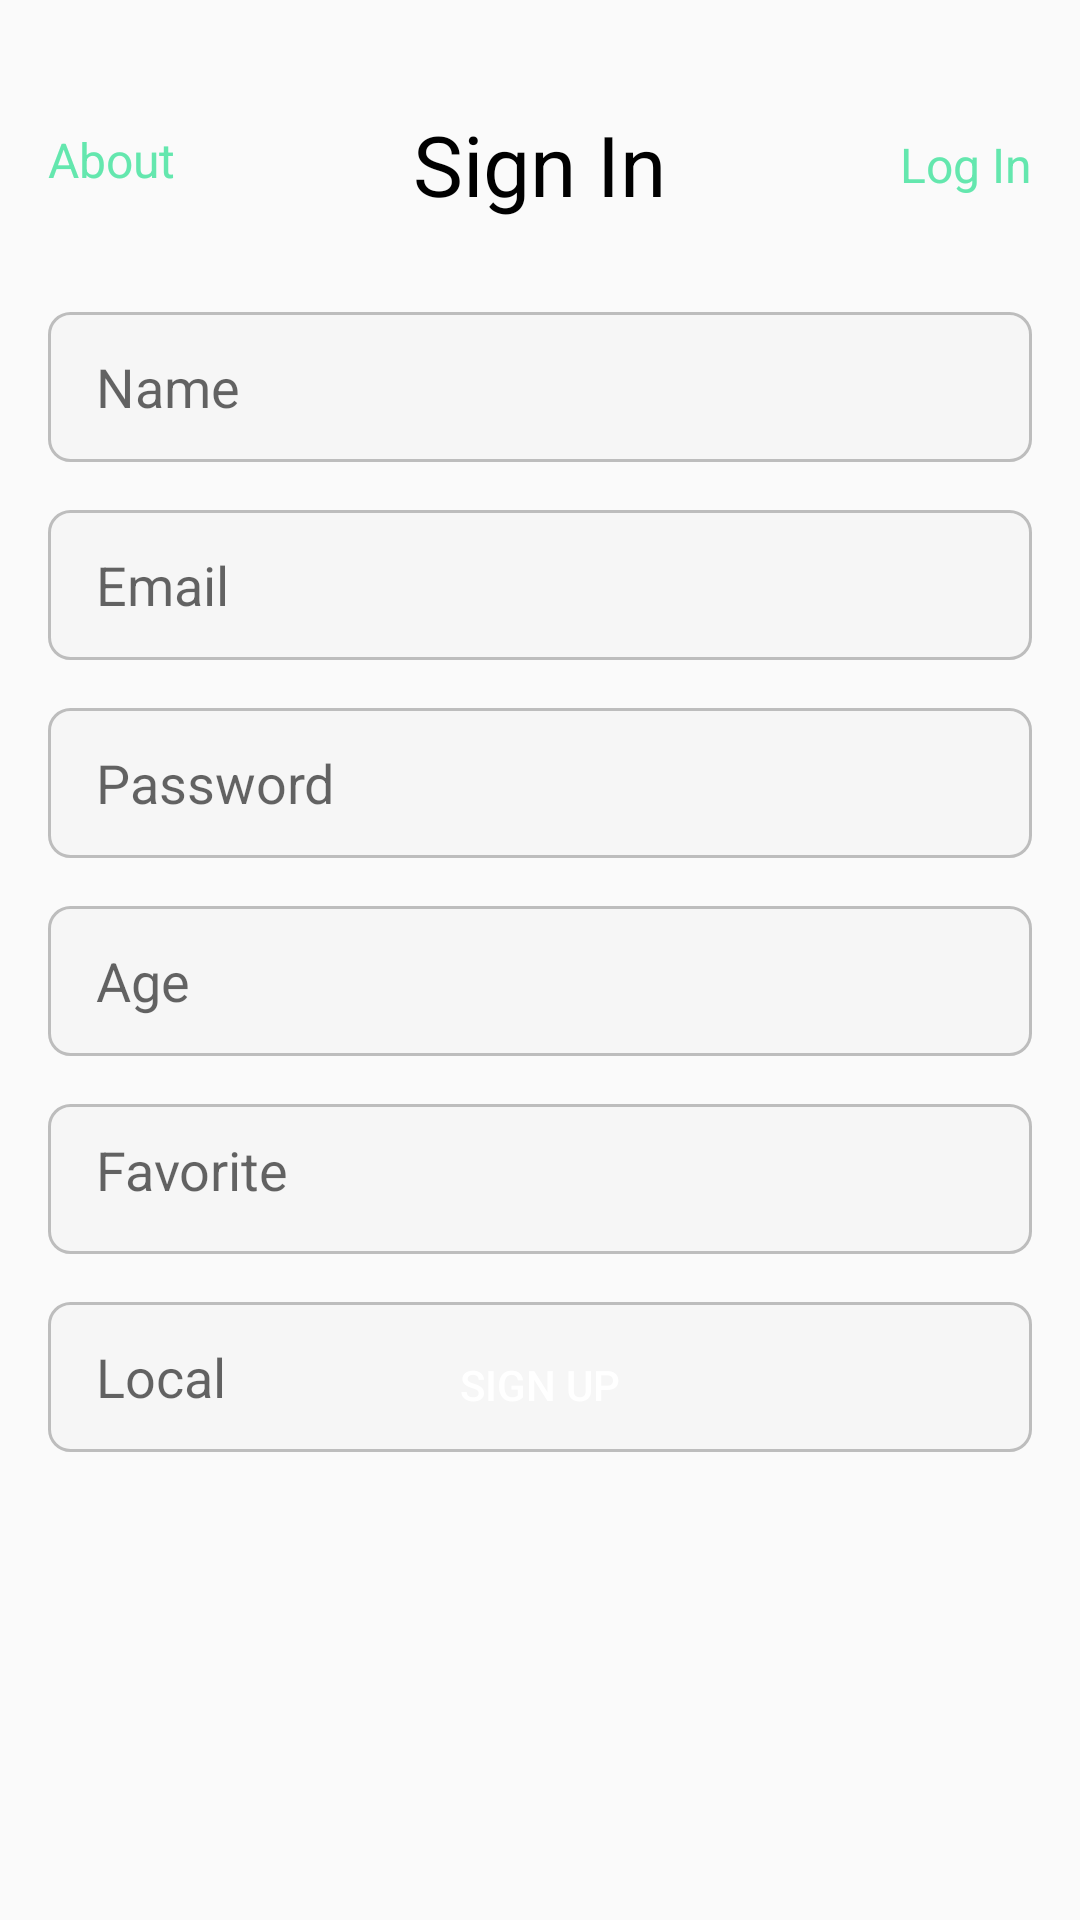

Android layout source for this screen:
<!-- AndroidManifest.xml: application theme Theme.LevelUs -->
<!-- res/layout/activity_sign_up.xml -->
<?xml version="1.0" encoding="utf-8"?>
<RelativeLayout xmlns:android="http://schemas.android.com/apk/res/android"
    xmlns:tools="http://schemas.android.com/tools"
    android:layout_width="match_parent"
    android:layout_height="match_parent"
    tools:context=".SignActivity">
    <RelativeLayout
        android:id="@+id/page_header"
        android:layout_width="0dp"
        android:layout_height="36dp"
        android:layout_alignParentLeft="true"
        android:layout_alignParentTop="true"
        android:layout_alignParentRight="true"
        android:layout_marginLeft="16dp"
        android:layout_marginTop="36dp"
        android:layout_marginRight="16dp">
        <TextView
            android:id="@+id/right"
            android:layout_width="50dp"
            android:layout_height="23dp"
            android:layout_alignParentLeft="true"
            android:layout_centerVertical="true"
            android:gravity="top"
            android:text="@string/about"
            android:textAppearance="@style/right" />
        <TextView
            android:id="@+id/sign_in"
            android:layout_width="99dp"
            android:layout_height="36dp"
            android:layout_alignParentTop="true"
            android:layout_centerHorizontal="true"
            android:gravity="center_horizontal|top"
            android:text="@string/sign_in"
            android:textAppearance="@style/big_black_title" />
        <TextView
            android:id="@+id/login"
            android:layout_width="60dp"
            android:layout_height="23dp"
            android:layout_alignParentTop="true"
            android:layout_alignParentRight="true"
            android:layout_marginTop="8dp"
            android:gravity="right|top"
            android:text="@string/log_in"
            android:textAppearance="@style/login"/>
    </RelativeLayout>
    <EditText
        android:id="@+id/input_name"
        android:layout_width="0dp"
        android:layout_height="50dp"
        android:layout_alignParentLeft="true"
        android:layout_alignParentTop="true"
        android:layout_alignParentRight="true"
        android:layout_marginLeft="16dp"
        android:layout_marginTop="104dp"
        android:layout_marginRight="16dp"
        android:background="@drawable/bg"
        android:hint="@string/name"
        android:paddingLeft="16dp">
    </EditText>
    <EditText
        android:id="@+id/input_id"
        android:layout_width="0dp"
        android:layout_height="50dp"
        android:layout_alignParentLeft="true"
        android:layout_alignParentTop="true"
        android:layout_alignParentRight="true"
        android:layout_marginLeft="16dp"
        android:layout_marginTop="170dp"
        android:layout_marginRight="16dp"
        android:background="@drawable/bg"
        android:hint="@string/email"
        android:inputType="textEmailAddress"
        android:paddingLeft="16dp"/>
    <EditText
        android:id="@+id/input_password"
        android:layout_width="0dp"
        android:layout_height="50dp"
        android:layout_alignParentLeft="true"
        android:layout_alignParentTop="true"
        android:layout_alignParentRight="true"
        android:layout_marginLeft="16dp"
        android:layout_marginTop="236dp"
        android:layout_marginRight="16dp"
        android:background="@drawable/bg"
        android:hint="@string/password"
        android:inputType="textPassword"
        android:paddingLeft="16dp"/>
    <EditText
        android:id="@+id/input_age"
        android:layout_width="0dp"
        android:layout_height="50dp"
        android:layout_alignParentLeft="true"
        android:layout_alignParentTop="true"
        android:layout_alignParentRight="true"
        android:layout_marginLeft="16dp"
        android:layout_marginTop="302dp"
        android:layout_marginRight="16dp"
        android:background="@drawable/bg"
        android:hint="@string/age"
        android:paddingLeft="16dp"/>
    <EditText
        android:id="@+id/input_favorite"
        android:layout_width="0dp"
        android:layout_height="50dp"
        android:layout_alignParentLeft="true"
        android:layout_alignParentTop="true"
        android:layout_alignParentRight="true"
        android:layout_marginLeft="16dp"
        android:layout_marginTop="368dp"
        android:layout_marginRight="16dp"
        android:background="@drawable/bg"
        android:hint="@string/favorite"
        android:padding="16dp"/>
    <EditText
        android:id="@+id/input_local"
        android:layout_width="0dp"
        android:layout_height="50dp"
        android:layout_alignParentLeft="true"
        android:layout_alignParentTop="true"
        android:layout_alignParentRight="true"
        android:layout_marginLeft="16dp"
        android:layout_marginTop="434dp"
        android:layout_marginRight="16dp"
        android:background="@drawable/bg"
        android:hint="@string/local"
        android:paddingLeft="16dp"/>
    <Button
        android:id="@+id/button_sign"
        android:layout_width="0dp"
        android:layout_height="51dp"
        android:layout_alignParentLeft="true"
        android:layout_alignParentRight="true"
        android:layout_alignParentBottom="true"
        android:layout_marginLeft="22dp"
        android:layout_marginRight="22dp"
        android:layout_marginBottom="153dp"
        android:background="@drawable/button_prim"
        android:text="@string/sign_up"
        android:textColor="#ffffff"/>
</RelativeLayout>
<!-- resources referenced by this layout -->
<resources>
  <!-- drawable bg (drawable) -->
  <?xml version="1.0" encoding="utf-8"?>
  <shape xmlns:android="http://schemas.android.com/apk/res/android">
      <solid android:color="#F6F6F6"/>
      <stroke android:width="1dp" android:color="#BDBDBD"/>
      <corners android:bottomRightRadius="7dp"
          android:bottomLeftRadius="7dp"
          android:topLeftRadius="7dp"
          android:topRightRadius="7dp"/>
  </shape>
  <!-- drawable button_prim (drawable) -->
  <?xml version="1.0" encoding="utf-8"?>
  <selector xmlns:android="http://schemas.android.com/apk/res/android">
  
  <item android:state_pressed="true"
      android:drawable="@drawable/button_clicked"/>
  
  <item android:drawable="@drawable/button_normal"/>
  </selector>
  <string name="about">About</string>
  <string name="age">Age</string>
  <string name="email">Email</string>
  <string name="favorite">Favorite</string>
  <string name="local">Local</string>
  <string name="log_in">Log In</string>
  <string name="name">Name</string>
  <string name="password">Password</string>
  <string name="sign_in">Sign In</string>
  <string name="sign_up">Sign Up</string>
  <style name="big_black_title">
  
          <item name="android:textSize">
              28sp
          </item>
  
          <item name="android:textColor">
              #000000
          </item>
  
      </style>
  <style name="login">
  
          <item name="android:textSize">
              16sp
          </item>
  
          <item name="android:textColor">
              #64E7AE
          </item>
  
      </style>
  <style name="right">
  
          <item name="android:textSize">
              16sp
          </item>
  
          <item name="android:textColor">
              #64E7AE
          </item>
  
      </style>
  <style name="Theme.LevelUs" parent="Theme.AppCompat.Light.NoActionBar">
          
          <item name="colorPrimary">@color/purple_500</item>
          <item name="colorPrimaryVariant">@color/purple_700</item>
          <item name="colorOnPrimary">@color/white</item>
          
          <item name="colorSecondary">@color/teal_200</item>
          <item name="colorSecondaryVariant">@color/teal_700</item>
          <item name="colorOnSecondary">@color/black</item>
          
          <item name="android:statusBarColor" tools:targetApi="l">?attr/colorPrimaryVariant</item>
          
          <item name="android:windowTranslucentStatus">true</item>
          <item name="android:windowTranslucentNavigation">true</item>
      </style>
  <!-- drawable button_clicked (drawable) -->
  <?xml version="1.0" encoding="utf-8"?>
  <shape xmlns:android="http://schemas.android.com/apk/res/android">
      <solid android:color="#F1C133"/>
      <corners android:bottomRightRadius="30dp"
          android:bottomLeftRadius="30dp"
          android:topLeftRadius="30dp"
          android:topRightRadius="30dp"/>
  </shape>
  <color name="purple_500">#FF6200EE</color>
  <color name="purple_700">#FF3700B3</color>
  <color name="white">#FFFFFFFF</color>
  <color name="teal_200">#FF03DAC5</color>
  <color name="teal_700">#FF018786</color>
  <color name="black">#FF000000</color>
</resources>
